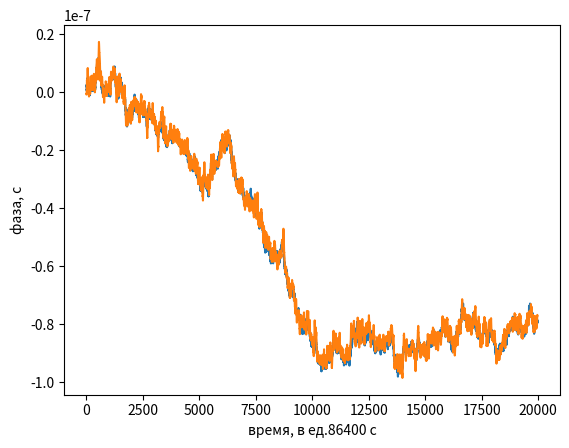
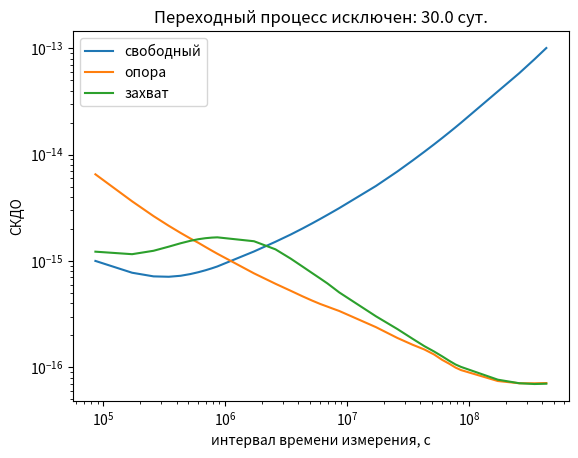

The matplotlib source for these figures, in order:
import numpy
from scipy import linalg
import matplotlib.pyplot as plt

def covar_by_noise(q, dt):
    '''
    Covariance matrix

    Parameters
    ----------
    q : tuple(3) - (q0, q1, q2)
        Square roots of noise intensities of discrete process(q0 - WPN, q1 - WFN, q2 - RWFN).
    dt : double
        Interval of discrete-time model.

    Returns
    -------
    Q : numpy.ndarray([2, 2])
        Covariance matrix.

    '''
    Q = numpy.array([[q[1]**2*dt+q[2]**2*dt**3/3, q[2]**2*dt**2/2],
                      [q[2]**2*dt**2/2, q[2]**2*dt]], dtype=numpy.double)
    return Q


def crit_coef(T, dt):
    '''
    Calculation of gain coefficients (critical damping) for PI-regulator

    Parameters
    ----------
    T : double
        Time constant [s].
    dt : double
        Steering interval.

    Returns
    -------
    numpy.ndarray([1, 2])
        Gain coefficients.

    '''
    gx = (1-numpy.exp(-dt/T))**2/dt
    gy = 1-numpy.exp(-2*dt/T)
    
    return numpy.array([gx, gy])

class Model:
    def __init__(self, free_noise, ref_noise, control, dt, ctrl_interval, drift):
        '''
        Model for timescale steering simulation

        Parameters
        ----------
        free_noise : tuple(3) - (q0, q1, q2)
            Free oscillator (clock) noise parameters (q0 - WPN, q1 - WFN, q2 - RWFN).
        ref_noise : tuple(3) - (q0, q1, q2)
            Reference signal noise parameters (q0 - WPN, q1 - WFN, q2 - RWFN).
        control : numpy.ndarray([1, 2])
            Control loop gain coefficients.
        dt : int
            Modeling interval [s].
        ctrl_interval : int
            Steering interval [dt].
        delay : int
            Delay interval [dt].
        drift : double
            Frequency drift of free oscillator per day.

        Returns
        -------
        None.

        '''
        self.free_noise = free_noise
        self.ref_noise = ref_noise
        self.free_Q = covar_by_noise(free_noise, dt)
        self.free_L = linalg.cholesky(self.free_Q)
        self.ref_Q  = covar_by_noise(ref_noise, dt)
        self.ref_L = linalg.cholesky(self.ref_Q)
        self.G = control
        self.dt = dt
        self.ctrl_interval = ctrl_interval
        self.drift = drift
        self.F = numpy.array([[1, dt], 
                         [0, 1]])
        self.B = numpy.array([[dt], 
                         [1]])
        self.H = numpy.array([[1, 0]])
        self.D = numpy.array([[0.5*dt**2], 
                         [dt]])        
        self.R = self.ref_noise[0]**2 + self.free_noise[0]**2
            
    def kalman(self, dX, P, z, u):
        dX = self.F @ dX + self.B*u
        P = self.F @ P @ self.F.T + self.free_Q + self.ref_Q            
        K = P @ self.H.T / (self.H @ P @ self.H.T + self.R)
        dX = dX + K*(z - self.H @ dX)
        P = (numpy.eye(2) - numpy.outer(K, self.H)) @ P
        
        return dX
        
    def calculate(self, Xlock, Xfree, Xref, N):
        self.output = numpy.zeros([N, 1])
        self.ref = numpy.zeros((N, 1))
        self.free = numpy.zeros((N, 1))
        self.dphi = numpy.zeros((N, 1))
        uarr = []
                        
        P = numpy.array([[self.R, 0], 
                         [0, self.free_noise[1]**2]])
        
        qK = []
        zlist = []
        t = numpy.linspace(0, 6, 7) * 86400.
        
        u = 0        
        acc = 0
        dX = numpy.zeros([2, 1])        
        dXpred = numpy.zeros([2, 1])
        dXctrl = numpy.zeros([2, 1])
        last_u = 0
        
        for i in range(N):
            
            free_w = numpy.random.randn(2, 1)
            ref_w = numpy.random.randn(2, 1)
            Xlock = self.F@Xlock + self.free_L@free_w + self.B*u + self.D*self.drift
            Xfree = self.F@Xfree + self.free_L@free_w + self.D*self.drift
            Xref = self.F@Xref + self.ref_L@ref_w
            
            
            wpn_free = numpy.random.randn(1)*self.free_noise[0]
            wpn_ref = numpy.random.randn(1)*self.ref_noise[0]
            
            self.output[i] = Xlock[0] + wpn_free
            self.free[i] = Xfree[0] + wpn_free
            self.ref[i] = Xref[0] + wpn_ref #+ 1e-9*numpy.cos(2*numpy.pi*i*dt/86400./2.)
            
            z = (Xlock[0] + wpn_free) - (Xref[0] + wpn_ref) 
            zlist.append(z[0])
            
            dX = self.kalman(dX, P, z, u)
            
            qK.append(dX)            
                        
#           Управление
            if len(zlist) >= 11:
                dXctrl = qK[6]                
                dXctrl[1] = (qK[0][1]+qK[1][1]+qK[2][1]+qK[3][1]+qK[4][1]+qK[5][1]+qK[6][1]+last_u*4)/7
                #dXctrl[1] = (qK[4][1]+qK[5][1]+qK[6][1])/3
                                
                for k in  range(4):
                    dXctrl = self.F @ dXctrl
                   
                u = -self.G @ dXctrl
                #acc += 1e-1*u
                #u += acc
                last_u = u
                uarr.append(u)
                qK = qK[7:]
                zlist = zlist[7:]
            else:
                u = 0                
            
            self.dphi[i] = z
            
        return self.output, self.ref, self.free, self.dphi, uarr

def allan_deviation(z, dt, tau):
    ADEV = numpy.zeros(tau.size, dtype='double')
    n = z.size
    maxi = 0
    for i in range(tau.size):
        if tau[i]*3 < n:
            maxi = i
            sigma2 = numpy.sum((z[2*tau[i]::1] - 2*z[tau[i]:-tau[i]:1] + z[0:-2*tau[i]:1])**2)
            ADEV[i] = numpy.sqrt(0.5*sigma2/(n-2*tau[i]))/tau[i]/dt
        else:
            break
    return tau[:maxi].astype(numpy.double)*dt, ADEV[:maxi]

def parabolic_deviation(z, dt, tau):
    ADEV = numpy.zeros(tau.size, dtype='double')
    n = z.size
    maxi = 0
    for i in range(tau.size):
        if tau[i]*3 < n:
            maxi = i
            M = 0
            Si = 0
            c1 = numpy.polyfit(range(0,tau[i]+1,1),z[0:tau[i]+1:1],1)
            for j in range(tau[i],n-tau[i],tau[i]):
                c2 = numpy.polyfit(range(j,j+tau[i]+1,1),z[j:j+tau[i]+1:1],1)
                Si += (c1[0] - c2[0])**2
                M += 1
                c1 = c2
            ADEV[i] = numpy.sqrt(0.5*Si/M)/dt
        else:
            break    
    return tau[:maxi].astype(numpy.double)*dt, ADEV[:maxi]

if __name__ == "__main__":
        
    dt = 86400
    steer_dt = 7*dt
    T = 10*dt
    G = crit_coef(T, steer_dt)
    print('[gx, gy] = ', G)
    
    PHM_noise = (numpy.sqrt(4.1e-26), numpy.sqrt(7.2e-26), numpy.sqrt(2.4e-36))
    UTC_noise = (numpy.sqrt(8e-20), numpy.sqrt(8.5e-25), 1e-60)     
    model = Model(PHM_noise, UTC_noise, G, dt, 7, 2e-17/86400)
    
    Xlock = numpy.zeros([2, 1])
    Xfree = numpy.zeros([2, 1])
    Xref = numpy.zeros([2, 1])
    x, ref, free, dphi, u = model.calculate(Xlock, Xfree, Xref, 20000)
    
    plt.figure(1)
    t_tr = 30
    plt.plot(ref[t_tr:])
    plt.plot(x[t_tr:])
    plt.xlabel("время, в ед." + str(dt) + " c")
    plt.ylabel("фаза, с")
    stdphi = numpy.sqrt(numpy.mean(numpy.array(dphi[t_tr:])**2))#numpy.std(dphi1[t_tr:])
    rmsu = numpy.sqrt(numpy.mean(numpy.array(u[t_tr:])**2))
    print(f'Average offset, s: {numpy.mean(dphi[t_tr:])}')
    print(f'RMS of timescale error, s: {stdphi}')
    print(f'RMS of frequency corrections: {rmsu}') 
    
    tau = numpy.arange(1,10)
    tau = numpy.append(tau, numpy.arange(10,100,10))
    tau = numpy.append(tau, numpy.arange(100,1000,100))
    tau = numpy.append(tau, numpy.arange(1000,10000,1000))
    tau = numpy.append(tau, numpy.arange(10000,100000,10000))
    tau = numpy.append(tau, numpy.arange(100000,1000000,100000))
    tau = numpy.append(tau, numpy.arange(1000000,10000000,1000000))
    t_tr = 30
    taus, adev_lock = allan_deviation(x[t_tr:-1,0], dt, tau)
    taus, adev_free = allan_deviation(free[t_tr:-1,0], dt, tau)
    taus, adev_ref = allan_deviation(ref[t_tr:-1,0], dt, tau)
    plt.figure(2)
    plt.loglog(taus, adev_free)
    plt.loglog(taus, adev_ref)
    plt.loglog(taus, adev_lock)
    plt.legend(["свободный","опора","захват"])
    plt.xlabel("интервал времени измерения, c")
    plt.ylabel("СКДО")
    plt.title("Переходный процесс исключен: " + str(numpy.round(t_tr*dt/86400)) + " сут.")